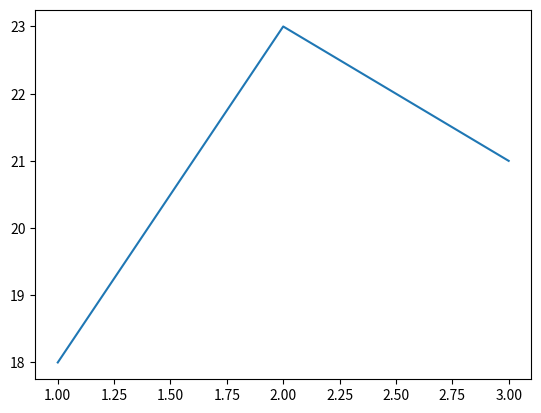

This figure's Python source:
import matplotlib.pyplot as plt

def labeled_visits(days, visits):
    fig, ax = plt.subplots()
    ax.plot(days, visits)
    # Give each axis its own label.
    return fig

fig = labeled_visits([1, 2, 3], [18, 23, 21])
plt.show()
